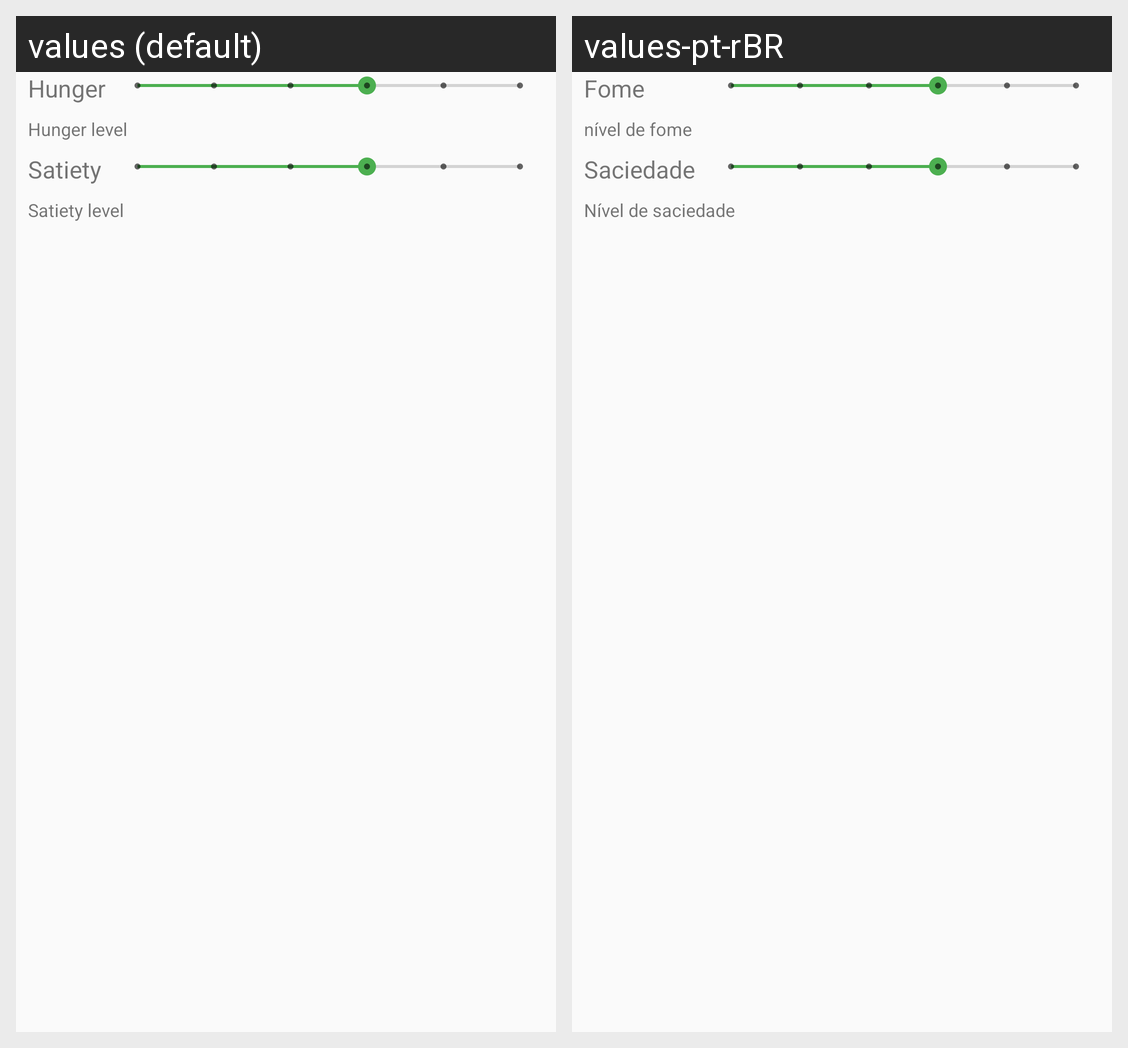

The Android screen above is rendered under two locales of the same app. Produce the string resources it draws, with the default and per-locale values.
Android screen res/layout/layout_card_view_hunger_level.xml rendered under 2 locales, left to right: values (default), values-pt-rBR. Device: Nexus 5 (rendered at 1080×1920; each locale shown at half size, 540×960, under a caption strip naming it); theme ComaCertoAppTheme.
Strings drawn on this screen, with the default value and each locale's value (text and hints the layout hard-codes, and strings that could not be matched under every locale, appear in the picture but are not listed):

hungry
  values: Hunger
  values-pt-rBR: Fome

hungry_level
  values: Hunger level
  values-pt-rBR: nível de fome

satiety
  values: Satiety
  values-pt-rBR: Saciedade

satiety_level
  values: Satiety level
  values-pt-rBR: Nível de saciedade
